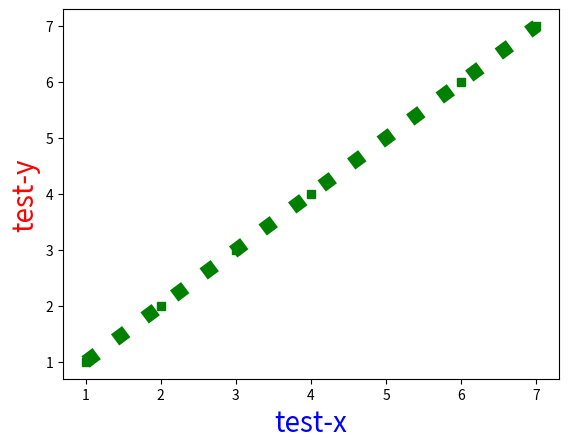

Reproduce this figure in Python.
# By hefei
# @File : test.py
import numpy as np
import matplotlib.pyplot as plt
a=np.array([[1,2,3,4,5,6,7],[1,2,3,4,5,6,7]])
plt.plot(a[0],a[1],color="green",linewidth=10,linestyle=":",marker="s")
plt.xlabel("test-x",fontsize=20,color="blue")
plt.ylabel("test-y",fontsize=20,color="red")
plt.show()
